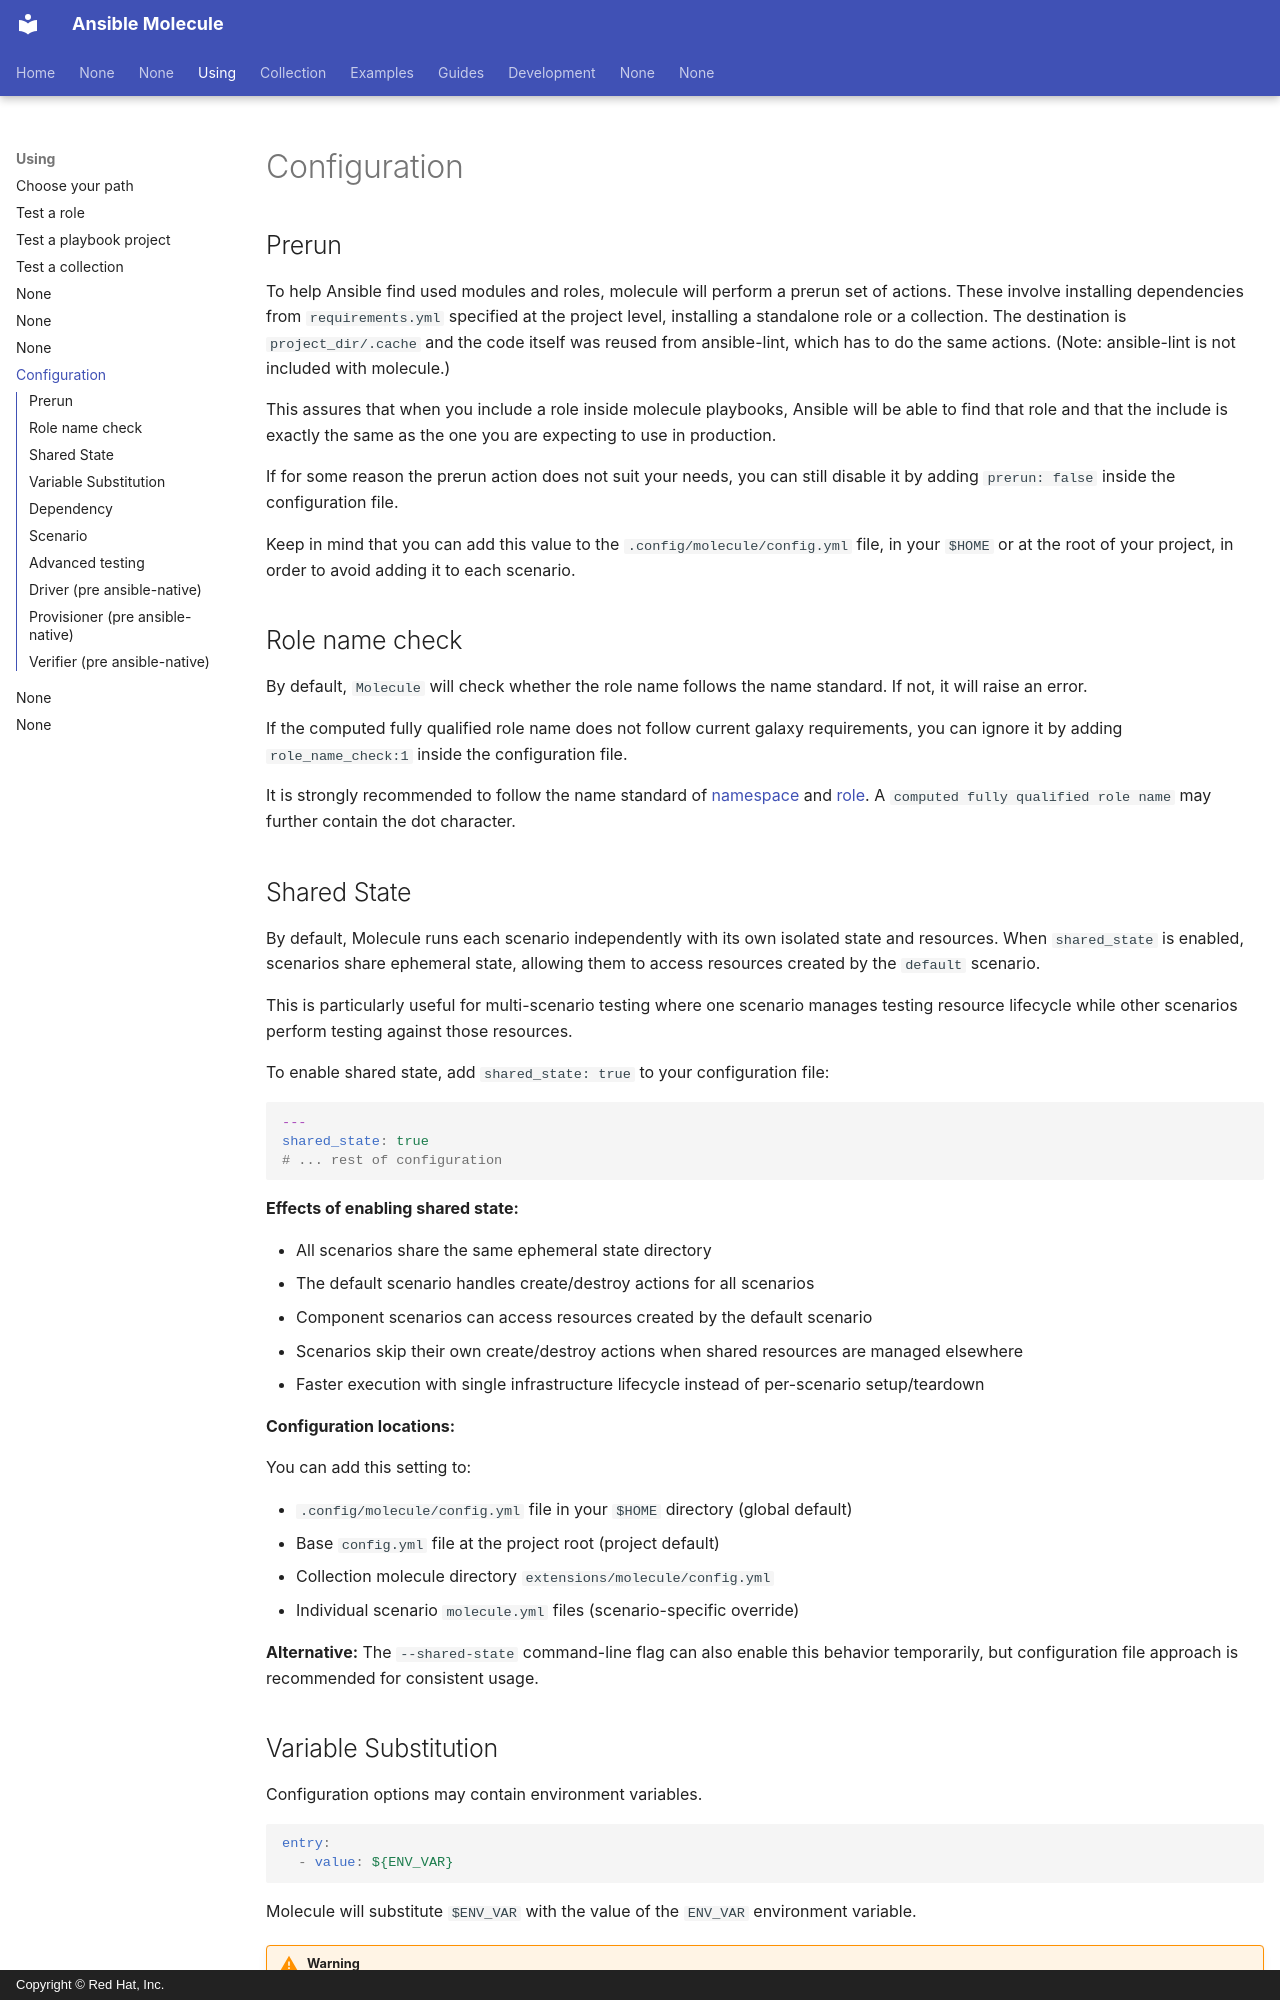

repository: ansible/molecule · page: configuration/index.html · generator: mkdocs · copyright: Copyright © Red Hat, Inc.

# Configuration

## Prerun

To help Ansible find used modules and roles, molecule will
perform a prerun set of actions. These involve installing dependencies
from `requirements.yml` specified at the project level, installing a standalone
role or a collection. The destination is `project_dir/.cache` and the
code itself was reused from ansible-lint, which has to do the same
actions. (Note: ansible-lint is not included with molecule.)

This assures that when you include a role inside molecule playbooks,
Ansible will be able to find that role and that the include is exactly
the same as the one you are expecting to use in production.

If for some reason the prerun action does not suit your needs, you can
still disable it by adding `prerun: false` inside the
configuration file.

Keep in mind that you can add this value to the
`.config/molecule/config.yml` file, in your `$HOME` or at the root of
your project, in order to avoid adding it to each scenario.

## Role name check

By default, `Molecule` will check whether the role name follows the name
standard. If not, it will raise an error.

If the computed fully qualified role name does not follow current galaxy
requirements, you can ignore it by adding `role_name_check:1` inside the configuration file.

It is strongly recommended to follow the name standard of
[namespace](https://docs.ansible.com/projects/ansible/latest/dev_guide/collections_galaxy_meta.html#structure)
and
[role](https://docs.ansible.com/projects/lint/rules/role-name/#role-name).
A `computed fully qualified role name` may further contain the dot character.
